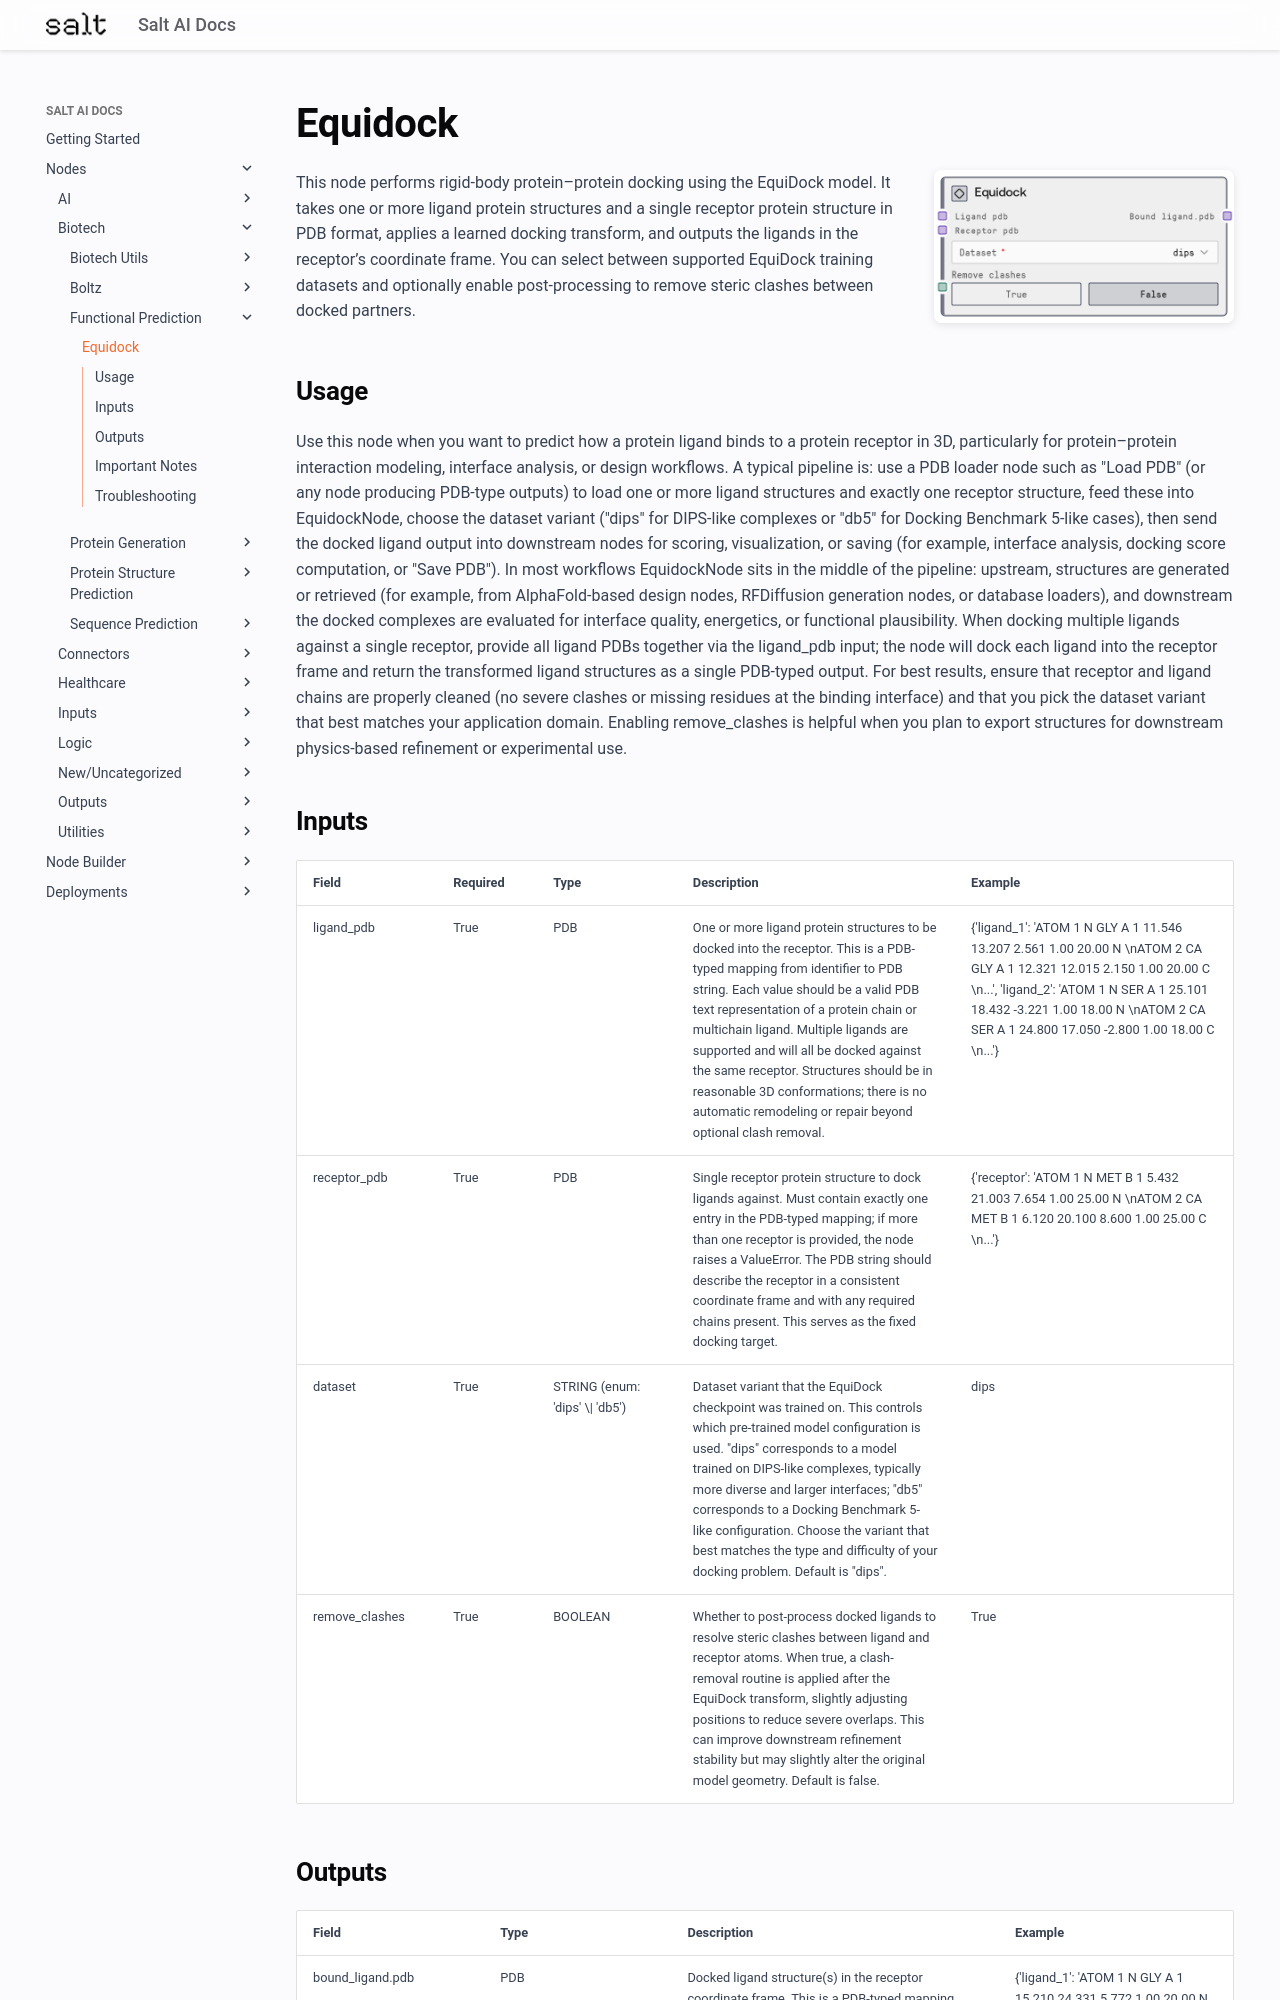

repository: get-salt-AI/SaltAI-Web-Docs · page: nodes/md/biotech/functional-prediction/equidocknode/index.html · generator: mkdocs

# Equidock

<div style="display: flex; gap: 20px; align-items: flex-start; margin-bottom: 20px;">
<div style="flex: 1; min-width: 0;">

This node performs rigid-body protein–protein docking using the EquiDock model. It takes one or more ligand protein structures and a single receptor protein structure in PDB format, applies a learned docking transform, and outputs the ligands in the receptor’s coordinate frame. You can select between supported EquiDock training datasets and optionally enable post-processing to remove steric clashes between docked partners.

</div>
<div style="flex: 0 0 300px;"><img src="../../../../images/previews/biotech/functional-prediction/equidocknode.png" alt="Preview" style="width: 100%; border-radius: 8px; box-shadow: 0 2px 8px rgba(0,0,0,0.1);" /></div>
</div>

## Usage

Use this node when you want to predict how a protein ligand binds to a protein receptor in 3D, particularly for protein–protein interaction modeling, interface analysis, or design workflows. A typical pipeline is: use a PDB loader node such as "Load PDB" (or any node producing PDB-type outputs) to load one or more ligand structures and exactly one receptor structure, feed these into EquidockNode, choose the dataset variant ("dips" for DIPS-like complexes or "db5" for Docking Benchmark 5-like cases), then send the docked ligand output into downstream nodes for scoring, visualization, or saving (for example, interface analysis, docking score computation, or "Save PDB"). In most workflows EquidockNode sits in the middle of the pipeline: upstream, structures are generated or retrieved (for example, from AlphaFold-based design nodes, RFDiffusion generation nodes, or database loaders), and downstream the docked complexes are evaluated for interface quality, energetics, or functional plausibility. When docking multiple ligands against a single receptor, provide all ligand PDBs together via the ligand_pdb input; the node will dock each ligand into the receptor frame and return the transformed ligand structures as a single PDB-typed output. For best results, ensure that receptor and ligand chains are properly cleaned (no severe clashes or missing residues at the binding interface) and that you pick the dataset variant that best matches your application domain. Enabling remove_clashes is helpful when you plan to export structures for downstream physics-based refinement or experimental use.

## Inputs

<div style="overflow-x: auto;">
<table style="table-layout: fixed; width: 100%;">
<colgroup>
<col style="width: 15%;">
<col style="width: 10%;">
<col style="width: 15%;">
<col style="width: 30%;">
<col style="width: 30%;">
</colgroup>
<thead><tr><th>Field</th><th>Required</th><th>Type</th><th>Description</th><th>Example</th></tr></thead>
<tbody>
<tr><td style="word-wrap: break-word;">ligand_pdb</td><td>True</td><td style="word-wrap: break-word;">PDB</td><td style="word-wrap: break-word;">One or more ligand protein structures to be docked into the receptor. This is a PDB-typed mapping from identifier to PDB string. Each value should be a valid PDB text representation of a protein chain or multichain ligand. Multiple ligands are supported and will all be docked against the same receptor. Structures should be in reasonable 3D conformations; there is no automatic remodeling or repair beyond optional clash removal.</td><td style="word-wrap: break-word;">{'ligand_1': 'ATOM      1  N   GLY A   1      11.546  13.207   2.561  1.00 20.00           N  \nATOM      2  CA  GLY A   1      12.321  12.015   2.150  1.00 20.00           C  \n...', 'ligand_2': 'ATOM      1  N   SER A   1      25.101  18.432  -3.221  1.00 18.00           N  \nATOM      2  CA  SER A   1      24.800  17.050  -2.800  1.00 18.00           C  \n...'}</td></tr>
<tr><td style="word-wrap: break-word;">receptor_pdb</td><td>True</td><td style="word-wrap: break-word;">PDB</td><td style="word-wrap: break-word;">Single receptor protein structure to dock ligands against. Must contain exactly one entry in the PDB-typed mapping; if more than one receptor is provided, the node raises a ValueError. The PDB string should describe the receptor in a consistent coordinate frame and with any required chains present. This serves as the fixed docking target.</td><td style="word-wrap: break-word;">{'receptor': 'ATOM      1  N   MET B   1       5.432  21.003   7.654  1.00 25.00           N  \nATOM      2  CA  MET B   1       6.120  20.100   8.600  1.00 25.00           C  \n...'}</td></tr>
<tr><td style="word-wrap: break-word;">dataset</td><td>True</td><td style="word-wrap: break-word;">STRING (enum: 'dips' \| 'db5')</td><td style="word-wrap: break-word;">Dataset variant that the EquiDock checkpoint was trained on. This controls which pre-trained model configuration is used. "dips" corresponds to a model trained on DIPS-like complexes, typically more diverse and larger interfaces; "db5" corresponds to a Docking Benchmark 5-like configuration. Choose the variant that best matches the type and difficulty of your docking problem. Default is "dips".</td><td style="word-wrap: break-word;">dips</td></tr>
<tr><td style="word-wrap: break-word;">remove_clashes</td><td>True</td><td style="word-wrap: break-word;">BOOLEAN</td><td style="word-wrap: break-word;">Whether to post-process docked ligands to resolve steric clashes between ligand and receptor atoms. When true, a clash-removal routine is applied after the EquiDock transform, slightly adjusting positions to reduce severe overlaps. This can improve downstream refinement stability but may slightly alter the original model geometry. Default is false.</td><td style="word-wrap: break-word;">True</td></tr>
</tbody>
</table>
</div>
